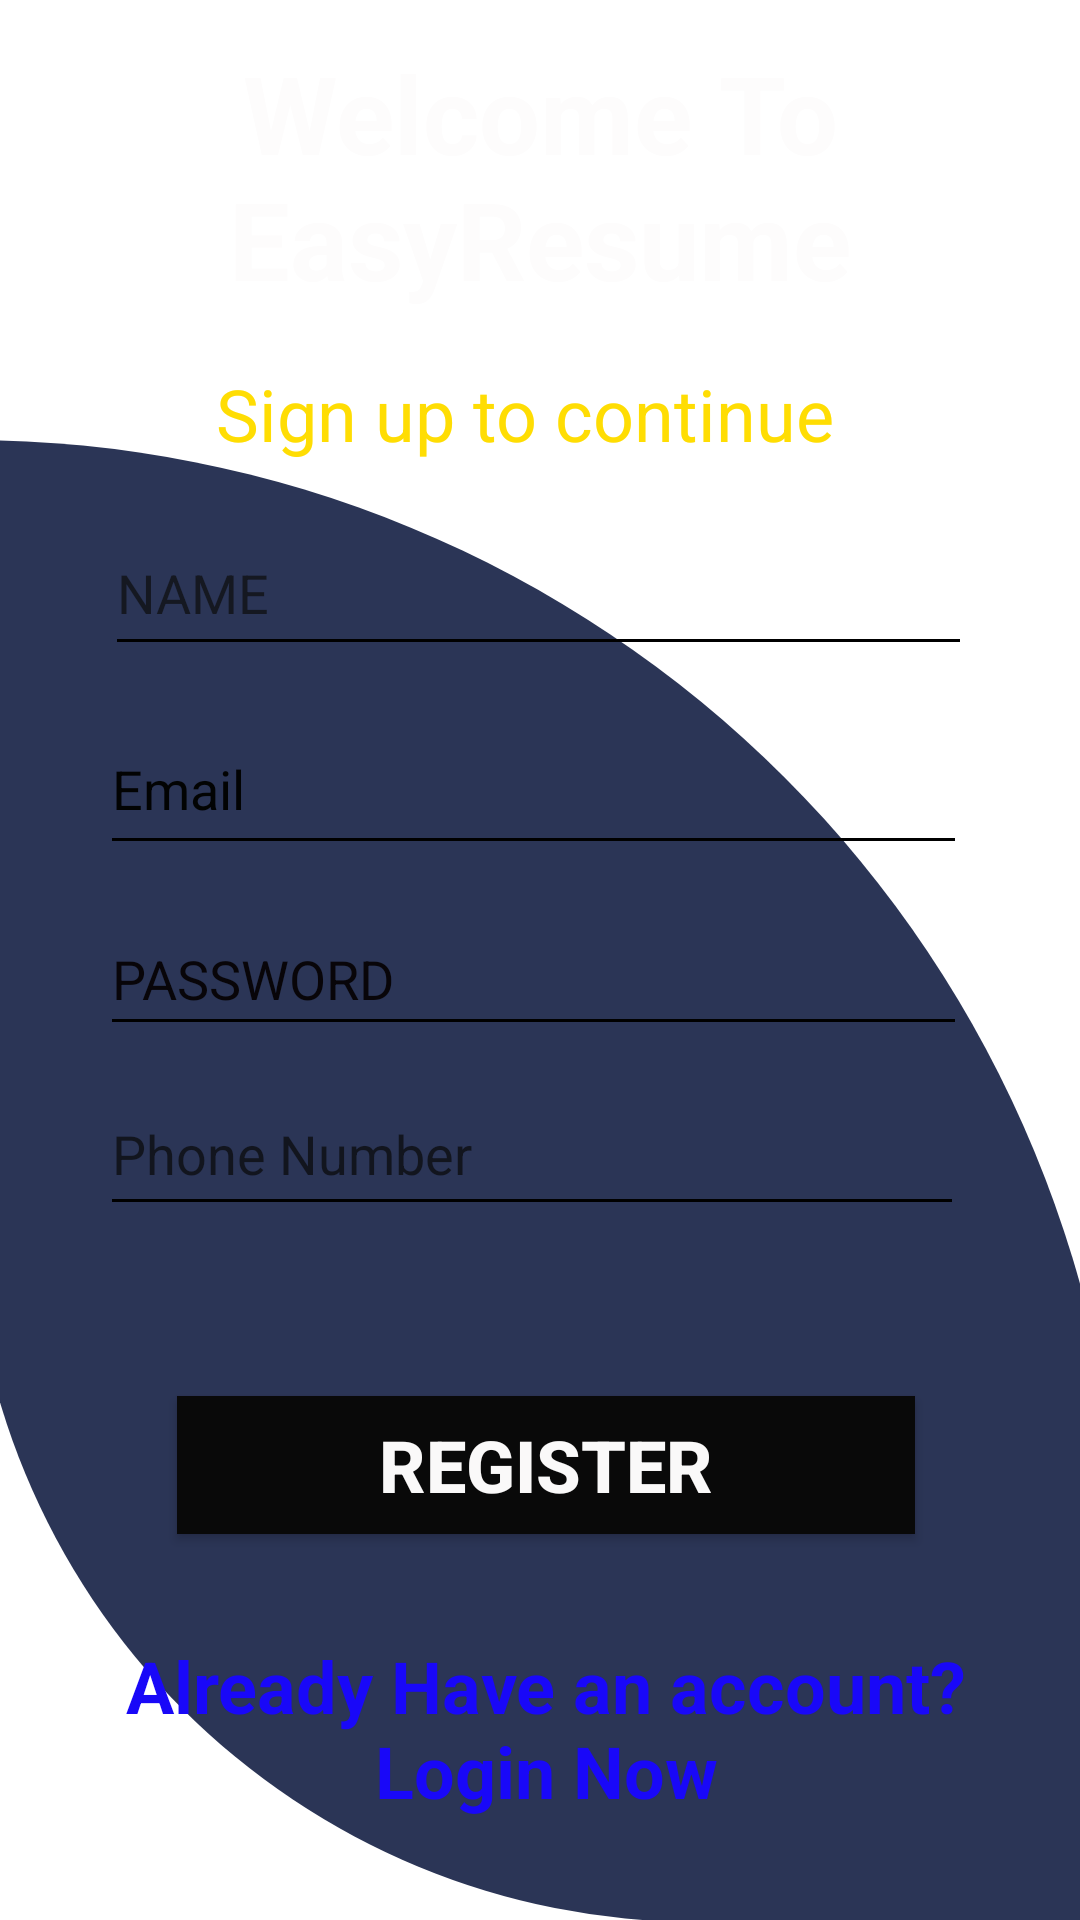

This screen was rendered from an Android layout file. Write that file and the resources it references.
<!-- AndroidManifest.xml: application theme AppTheme -->
<!-- res/layout/activity_sign_up.xml -->
<?xml version="1.0" encoding="utf-8"?>
<androidx.constraintlayout.widget.ConstraintLayout xmlns:android="http://schemas.android.com/apk/res/android"
    xmlns:app="http://schemas.android.com/apk/res-auto"
    xmlns:tools="http://schemas.android.com/tools"
    android:layout_width="match_parent"
    android:layout_height="match_parent"
    android:background="@drawable/topback"
    tools:context=".SignUpActivity">

    <TextView
        android:id="@+id/textView60"
        android:layout_width="341dp"
        android:layout_height="93dp"
        android:gravity="center"
        android:text="Welcome To EasyResume"
        android:textColor="#FDFCFC"
        android:textSize="36sp"
        android:textStyle="bold"
        app:layout_constraintBottom_toBottomOf="parent"
        app:layout_constraintEnd_toEndOf="parent"
        app:layout_constraintStart_toStartOf="parent"
        app:layout_constraintTop_toTopOf="parent"
        app:layout_constraintVertical_bias="0.022" />

    <TextView
        android:id="@+id/textView61"
        android:layout_width="216dp"
        android:layout_height="41dp"
        android:text="Sign up to continue"
        android:textColor="#FFDD03"
        android:textSize="24sp"
        app:layout_constraintBottom_toBottomOf="parent"
        app:layout_constraintEnd_toEndOf="parent"
        app:layout_constraintStart_toStartOf="parent"
        app:layout_constraintTop_toBottomOf="@+id/textView60"
        app:layout_constraintVertical_bias="0.034" />

    <androidx.constraintlayout.widget.ConstraintLayout
        android:layout_width="384dp"
        android:layout_height="494dp"
        android:background="@drawable/layout"
        app:layout_constraintBottom_toBottomOf="parent"
        app:layout_constraintEnd_toEndOf="parent"
        app:layout_constraintHorizontal_bias="0.444"
        app:layout_constraintStart_toStartOf="parent"
        app:layout_constraintTop_toBottomOf="@+id/textView61"
        app:layout_constraintVertical_bias="0.969">

        <EditText
            android:id="@+id/editText17"
            android:layout_width="289dp"
            android:layout_height="52dp"
            android:backgroundTint="@android:color/widget_edittext_dark"
            android:ems="10"
            android:hint="NAME"
            android:inputType="textPersonName"
            android:textColor="#0B0B0B"
            android:textColorHint="#B60C0C0C"
            app:layout_constraintBottom_toBottomOf="parent"
            app:layout_constraintEnd_toEndOf="parent"
            app:layout_constraintHorizontal_bias="0.475"
            app:layout_constraintStart_toStartOf="parent"
            app:layout_constraintTop_toTopOf="parent"
            app:layout_constraintVertical_bias="0.053" />

        <EditText
            android:id="@+id/editTextPassword"
            android:layout_width="289dp"
            android:layout_height="48dp"
            android:backgroundTint="@android:color/widget_edittext_dark"
            android:ems="10"
            android:hint="PASSWORD"
            android:inputType="textPassword"
            android:textColor="#090909"
            android:textColorHint="#E4050000"
            app:layout_constraintBottom_toBottomOf="parent"
            app:layout_constraintEnd_toEndOf="parent"
            app:layout_constraintHorizontal_bias="0.455"
            app:layout_constraintStart_toStartOf="parent"
            app:layout_constraintTop_toBottomOf="@+id/editTextEmail"
            app:layout_constraintVertical_bias="0.04" />

        <Button
            android:id="@+id/buttonSignup"
            android:layout_width="246dp"
            android:layout_height="46dp"
            android:background="@color/colorPrimary"
            android:text="Register"
            android:textColor="#FAF9F9"
            android:textSize="24sp"
            android:textStyle="bold"
            app:layout_constraintBottom_toBottomOf="parent"
            app:layout_constraintEnd_toEndOf="parent"
            app:layout_constraintStart_toStartOf="parent"
            app:layout_constraintTop_toBottomOf="@+id/editText20"
            app:layout_constraintVertical_bias="0.304" />

        <EditText
            android:id="@+id/editTextEmail"
            android:layout_width="289dp"
            android:layout_height="54dp"
            android:backgroundTint="@android:color/widget_edittext_dark"
            android:ems="10"
            android:hint="Email"
            android:inputType="textEmailAddress"
            android:textColor="#050505"
            android:textColorHint="#FB020202"
            app:layout_constraintBottom_toBottomOf="parent"
            app:layout_constraintEnd_toEndOf="parent"
            app:layout_constraintHorizontal_bias="0.455"
            app:layout_constraintStart_toStartOf="parent"
            app:layout_constraintTop_toBottomOf="@+id/editText17"
            app:layout_constraintVertical_bias="0.034" />

        <EditText
            android:id="@+id/editText20"
            android:layout_width="288dp"
            android:layout_height="51dp"
            android:backgroundTint="@android:color/widget_edittext_dark"
            android:ems="10"
            android:hint="Phone Number"
            android:inputType="phone"
            android:textColor="#070707"
            android:textColorHint="#B6090909"
            app:layout_constraintBottom_toBottomOf="parent"
            app:layout_constraintEnd_toEndOf="parent"
            app:layout_constraintHorizontal_bias="0.45"
            app:layout_constraintStart_toStartOf="parent"
            app:layout_constraintTop_toBottomOf="@+id/editTextPassword"
            app:layout_constraintVertical_bias="0.038" />

        <TextView
            android:id="@+id/textViewSignin"
            android:layout_width="312dp"
            android:layout_height="74dp"
            android:gravity="center"
            android:text="Already Have an account? Login Now"
            android:textColor="#1908F8"
            android:textSize="24sp"
            android:textStyle="bold"
            app:layout_constraintBottom_toBottomOf="parent"
            app:layout_constraintEnd_toEndOf="parent"
            app:layout_constraintStart_toStartOf="parent"
            app:layout_constraintTop_toBottomOf="@+id/buttonSignup" />
    </androidx.constraintlayout.widget.ConstraintLayout>

</androidx.constraintlayout.widget.ConstraintLayout>
<!-- resources referenced by this layout -->
<resources>
  <color name="colorPrimary">#090909</color>
  <!-- drawable layout (drawable) -->
  <shape xmlns:android="http://schemas.android.com/apk/res/android"
      android:shape="rectangle">
      <stroke
  
  
          android:color="@color/colorPrimary" />
      <corners
          android:bottomLeftRadius="700dp"
          android:bottomRightRadius="0dp"
          android:topLeftRadius="0dp"
          android:topRightRadius="1110dp" />
      <padding
          android:bottom="0dp"
          android:left="0dp"
          android:right="0dp"
          android:top="0dp" />
  
      <solid android:color="#D5020E35"
          />
  </shape>
</resources>
